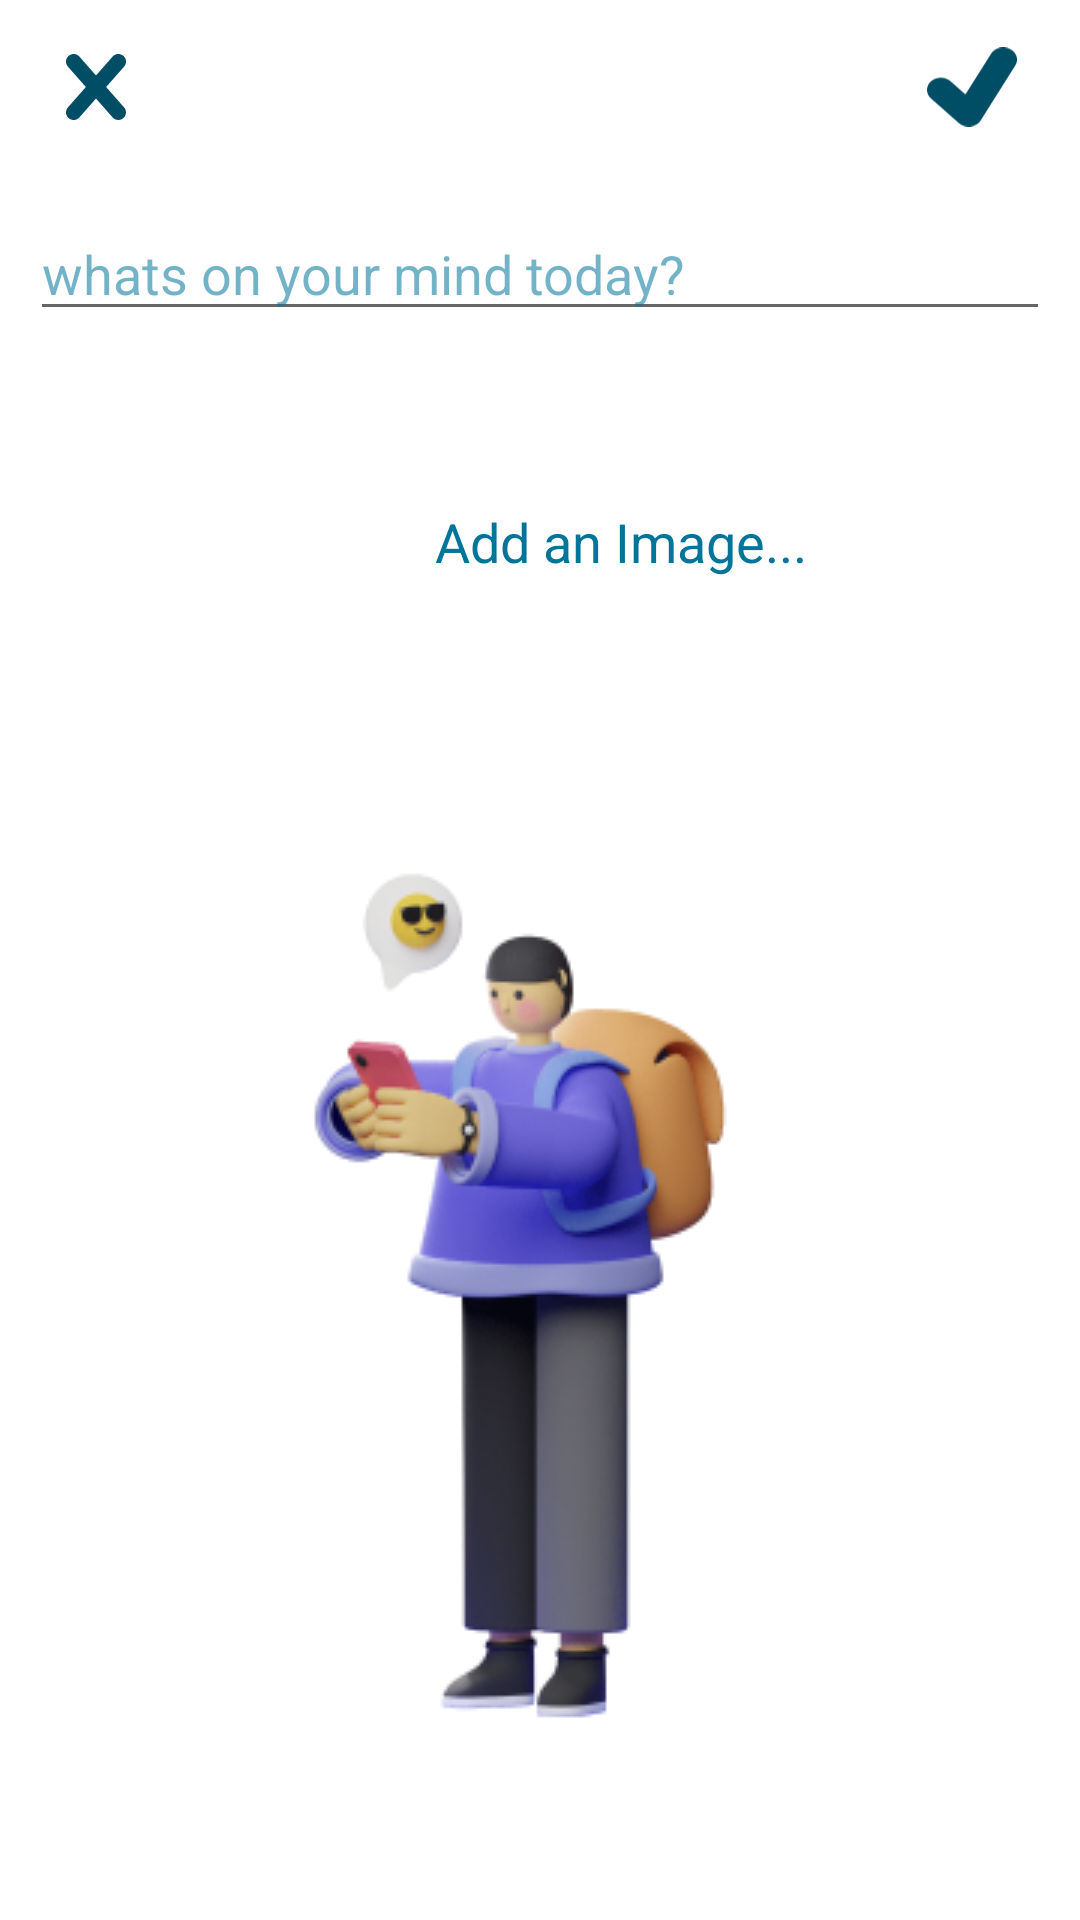

The Android layout XML behind this screen, and the referenced resources:
<!-- AndroidManifest.xml: application theme AppTheme -->
<!-- res/layout/activity_add_post.xml -->
<?xml version="1.0" encoding="utf-8"?>
<RelativeLayout
    xmlns:android="http://schemas.android.com/apk/res/android"
    xmlns:app="http://schemas.android.com/apk/res-auto"
    xmlns:tools="http://schemas.android.com/tools"
    android:layout_width="match_parent"
    android:layout_height="match_parent"
    tools:context=".AddPostActivity"
    android:background="@color/white">

    <com.google.android.material.appbar.AppBarLayout
        android:layout_width="match_parent"
        android:layout_height="wrap_content"
        android:id="@+id/app_bar_layout_add_post"
        android:background="@android:color/white">

        <androidx.appcompat.widget.Toolbar
            android:id="@+id/add_post_toolbar"
            android:layout_width="match_parent"
            android:layout_height="50dp"
            android:layout_marginTop="4dp"
            android:layout_marginLeft="6dp"
            android:layout_marginRight="6dp"
            android:background="@android:color/white">

            <RelativeLayout
                android:layout_width="match_parent"
                android:layout_height="wrap_content">

                <ImageView
                    android:id="@+id/close_add_post_btn"
                    android:layout_width="20dp"
                    android:layout_height="30dp"
                    android:layout_alignParentStart="true"
                    android:src="@drawable/ic_cross"
                    android:layout_alignParentLeft="true">

                </ImageView>

                <ImageView
                    android:id="@+id/save_new_post_btn"
                    android:layout_width="30dp"
                    android:layout_height="30dp"
                    android:layout_marginRight="15dp"
                    android:layout_alignParentEnd="true"
                    android:src="@drawable/ic_tick"
                    android:layout_alignParentRight="true">

                </ImageView>

            </RelativeLayout>


        </androidx.appcompat.widget.Toolbar>

    </com.google.android.material.appbar.AppBarLayout>

    <LinearLayout
        android:layout_width="match_parent"
        android:layout_height="wrap_content"
        android:orientation="vertical"
        android:layout_marginTop="5dp"
        android:layout_below="@+id/app_bar_layout_add_post">

        <Spinner
            android:id="@+id/spinner"
            android:layout_width="match_parent"
            android:layout_height="wrap_content"
            android:layout_weight="1"
            android:background="@android:drawable/editbox_background"
            android:paddingLeft="24dp"
            android:paddingTop="12dp"
            android:paddingRight="24dp"
            android:paddingBottom="12dp" />

        <EditText
            android:id="@+id/description_post"
            android:layout_width="match_parent"
            android:layout_height="wrap_content"
            android:layout_margin="10dp"
            android:hint="@string/post_desc"
            android:maxLines="6"
            android:textColor="#8C007499"
            android:textColorHint="#8C007499"
            android:textSize="18sp">

        </EditText>

        <LinearLayout
            android:layout_width="wrap_content"
            android:layout_height="wrap_content"
            android:layout_gravity="center"
            android:layout_marginTop="40dp"
            android:orientation="horizontal">

            <ImageView
                android:id="@+id/image_add"
                android:layout_width="40dp"
                android:layout_height="40dp"
                android:layout_gravity="center"
                android:layout_marginStart="10dp"
                android:layout_marginLeft="10dp"
                android:scaleType="centerCrop"
                android:src="@drawable/ic_add_image"
                app:tint="#007499">
            </ImageView>

            <TextView
                android:id="@+id/image_add_text"
                android:layout_width="wrap_content"
                android:layout_height="30dp"
                android:layout_gravity="center"
                android:layout_marginLeft="4dp"
                android:gravity="center"
                android:padding="3dp"
                android:text="Add an Image..."
                android:textColor="#007499"
                android:textSize="18sp">
            </TextView>
        </LinearLayout>

        <ImageView
            android:id="@+id/image_post"
            android:layout_width="match_parent"
            android:layout_height="250dp"
            android:scaleType="centerCrop"
            android:src="@drawable/add_image_icon"
            android:visibility="gone">

        </ImageView>

        <ImageView
            android:layout_width="match_parent"
            android:layout_height="wrap_content"
            android:layout_gravity="bottom"
            android:layout_marginTop="50dp"
            android:layout_marginBottom="50dp"
            android:src="@drawable/add_post">
        </ImageView>


    </LinearLayout>


</RelativeLayout>
<!-- resources referenced by this layout -->
<resources>
  <color name="white">#FFFFFF</color>
  <!-- drawable ic_tick (drawable) -->
  <vector xmlns:android="http://schemas.android.com/apk/res/android"
      android:width="25dp"
      android:height="22dp"
      android:viewportWidth="25"
      android:viewportHeight="22">
    <path
        android:pathData="M23.0266,0.4268C22.586,0.2106 22.1013,0.0732 21.6003,0.0223C21.0994,-0.0287 20.5919,0.008 20.107,0.1301C19.6222,0.2522 19.1693,0.4574 18.7745,0.7339C18.3796,1.0104 18.0504,1.3528 17.8058,1.7416L10.6789,13.0485L6.6001,9.4527C6.246,9.1295 5.8224,8.8717 5.354,8.6943C4.8857,8.5169 4.3819,8.4236 3.8722,8.4197C3.3625,8.4158 2.857,8.5014 2.3852,8.6715C1.9134,8.8417 1.4848,9.093 1.1244,9.4108C0.7639,9.7285 0.4789,10.1064 0.2859,10.5223C0.0928,10.9382 -0.0043,11.3839 0.0001,11.8332C0.0046,12.2826 0.1105,12.7267 0.3117,13.1396C0.5129,13.5525 0.8053,13.9259 1.172,14.2381L8.8497,21.0067C9.5752,21.648 10.5542,22 11.5638,22L12.0955,21.9662C12.6839,21.8936 13.2451,21.7016 13.7351,21.4053C14.225,21.1091 14.6303,20.7166 14.9189,20.2588L24.5161,5.0294C24.7611,4.641 24.917,4.2138 24.9747,3.7723C25.0325,3.3308 24.991,2.8835 24.8527,2.4562C24.7144,2.0287 24.4819,1.6296 24.1686,1.2814C23.8553,0.9332 23.4673,0.6428 23.0266,0.4268Z"
        android:fillColor="#004E66"/>
  </vector>
  <string name="post_desc">whats on your mind today?</string>
  <style name="AppTheme" parent="Theme.AppCompat.Light.DarkActionBar">
          
          <item name="colorPrimary">@color/colorPrimary</item>
          <item name="colorPrimaryDark">@color/colorPrimaryDark</item>
          <item name="colorAccent">@color/colorAccent</item>
          <item name="windowActionBar">false</item>
          <item name="windowNoTitle">true</item>
          <item name="android:statusBarColor" tools:targetApi="l">?attr/colorPrimaryVariant</item>
          <item name="android:actionOverflowButtonStyle">@style/MyActionButtonOverflow</item>
      </style>
  <color name="colorPrimary">#5C32C7</color>
  <color name="colorPrimaryDark">#5C32C7</color>
  <color name="colorAccent">#ff68a5</color>
  <style name="MyActionButtonOverflow" parent="android:Widget.Holo.Light.ActionButton.Overflow">
          <item name="android:src">@drawable/ic_more</item>
          <item name="android:background">?android:attr/actionBarItemBackground</item>
          <item name="android:contentDescription">"More"</item>
      </style>
</resources>
